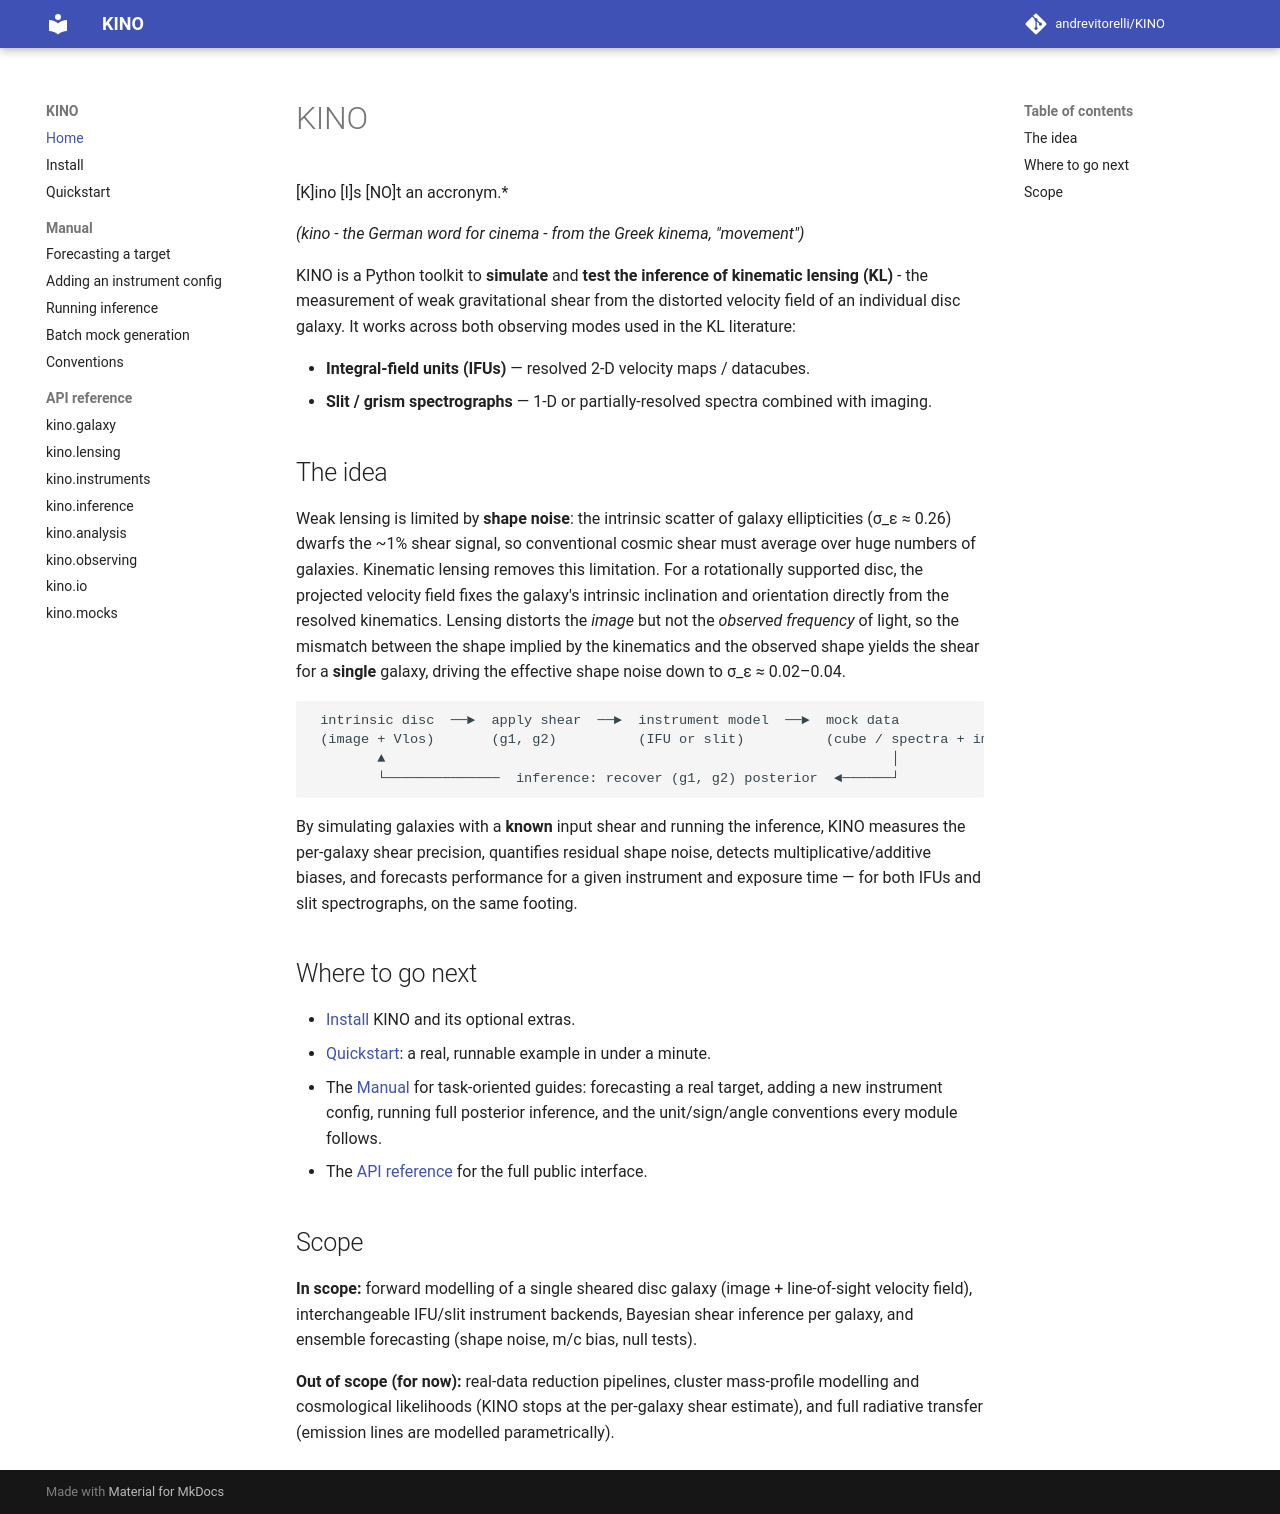

repository: andrevitorelli/KINO · page: index.html · generator: mkdocs

# KINO

[K]ino [I]s [NO]t an accronym.*

*(kino - the German word for cinema - from the Greek *kinema*, "movement")*

KINO is a Python toolkit to **simulate** and **test the inference of
kinematic lensing (KL)** - the measurement of weak gravitational shear from
the distorted velocity field of an individual disc galaxy. It works across
both observing modes used in the KL literature:

- **Integral-field units (IFUs)** — resolved 2-D velocity maps / datacubes.
- **Slit / grism spectrographs** — 1-D or partially-resolved spectra
  combined with imaging.

## The idea

Weak lensing is limited by **shape noise**: the intrinsic scatter of galaxy
ellipticities (σ_ε ≈ 0.26) dwarfs the ~1% shear signal, so conventional
cosmic shear must average over huge numbers of galaxies. Kinematic lensing
removes this limitation. For a rotationally supported disc, the projected
velocity field fixes the galaxy's intrinsic inclination and orientation
directly from the resolved kinematics. Lensing distorts the *image* but not
the *observed frequency* of light, so the mismatch between the shape implied
by the kinematics and the observed shape yields the shear for a **single**
galaxy, driving the effective shape noise down to σ_ε ≈ 0.02–0.04.

```
 intrinsic disc  ──►  apply shear  ──►  instrument model  ──►  mock data
 (image + Vlos)       (g1, g2)          (IFU or slit)          (cube / spectra + image)
        ▲                                                              │
        └──────────────  inference: recover (g1, g2) posterior  ◄──────┘
```

By simulating galaxies with a **known** input shear and running the
inference, KINO measures the per-galaxy shear precision, quantifies
residual shape noise, detects multiplicative/additive biases, and forecasts
performance for a given instrument and exposure time — for both IFUs and
slit spectrographs, on the same footing.

## Where to go next

- [Install](install.md) KINO and its optional extras.
- [Quickstart](quickstart.md): a real, runnable example in under a minute.
- The [Manual](manual/forecasting.md) for task-oriented guides: forecasting
  a real target, adding a new instrument config, running full posterior
  inference, and the unit/sign/angle conventions every module follows.
- The [API reference](api/galaxy.md) for the full public interface.

## Scope

**In scope:** forward modelling of a single sheared disc galaxy (image +
line-of-sight velocity field), interchangeable IFU/slit instrument
backends, Bayesian shear inference per galaxy, and ensemble forecasting
(shape noise, m/c bias, null tests).

**Out of scope (for now):** real-data reduction pipelines, cluster
mass-profile modelling and cosmological likelihoods (KINO stops at the
per-galaxy shear estimate), and full radiative transfer (emission lines
are modelled parametrically).
